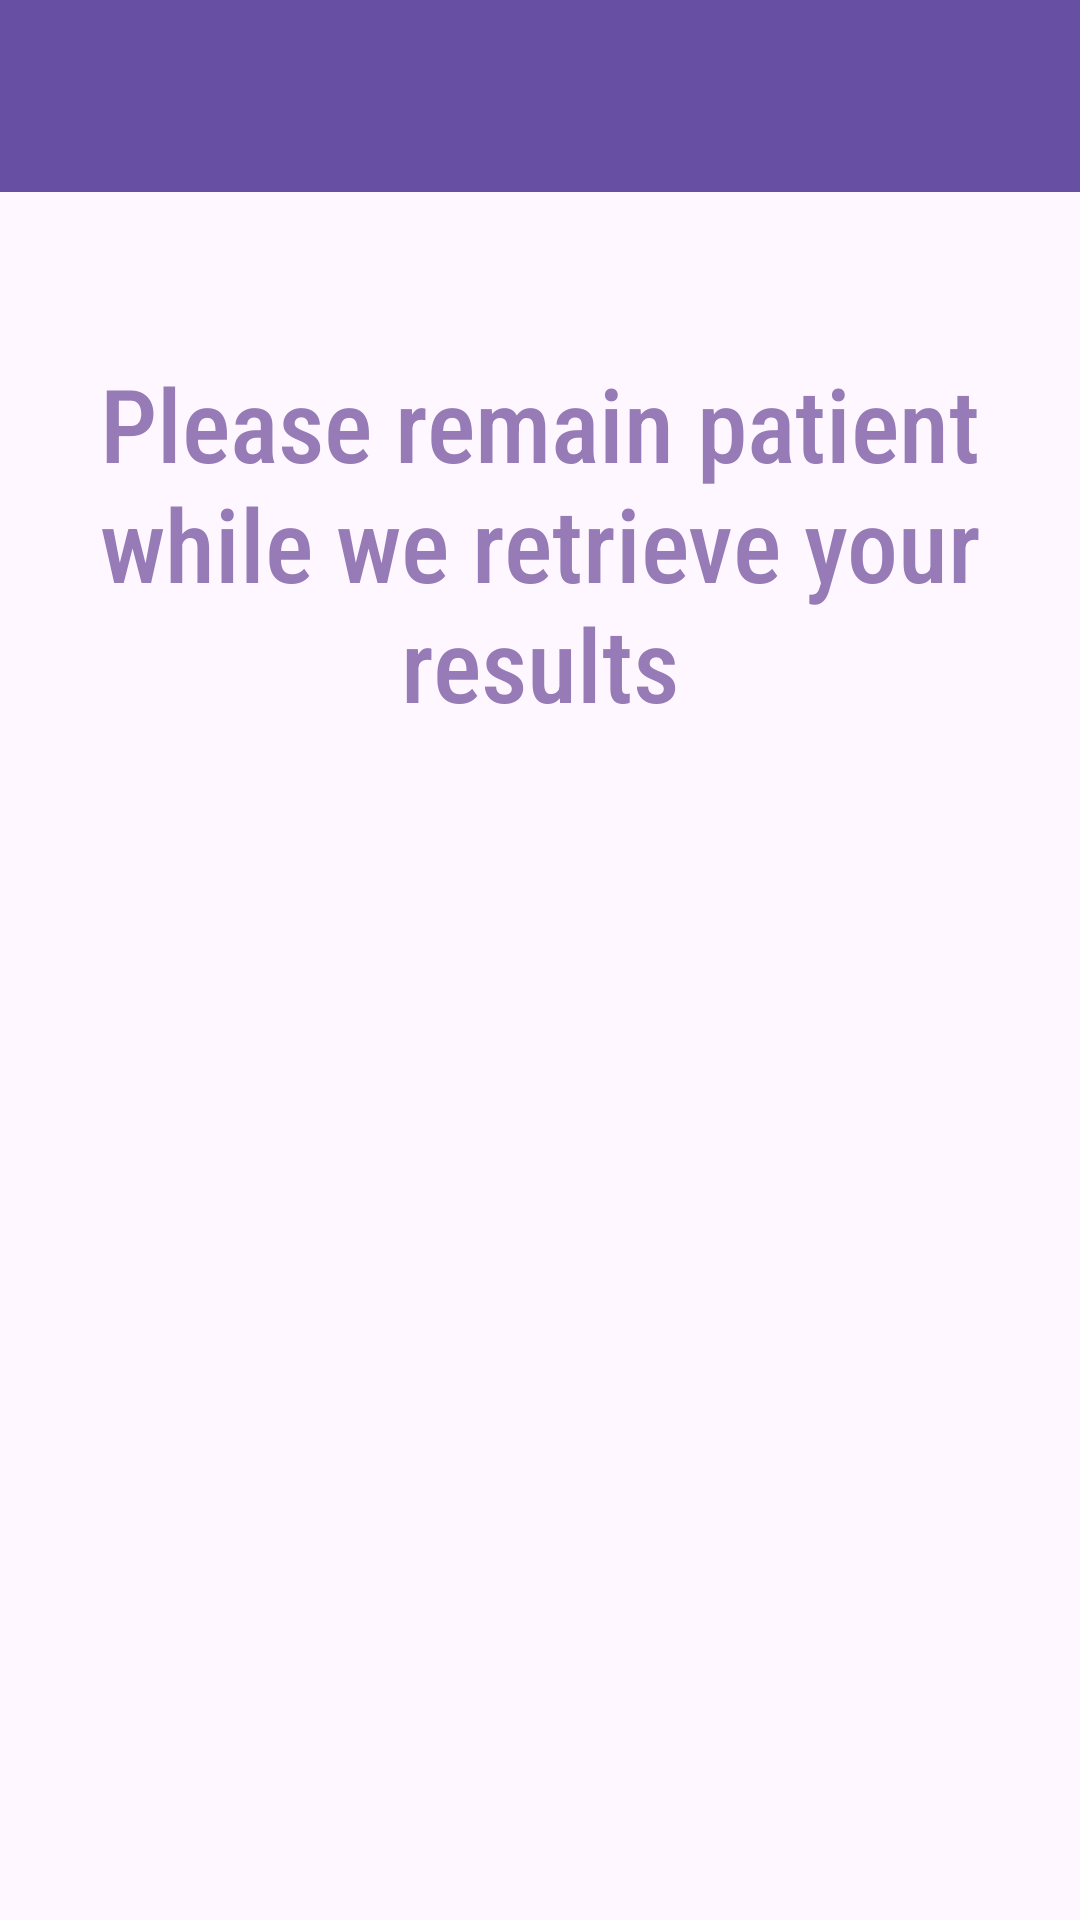

Android layout source for this screen:
<!-- AndroidManifest.xml: application theme Theme.TakeABreather -->
<!-- res/layout/activity_loading.xml -->
<?xml version="1.0" encoding="utf-8"?>
<androidx.constraintlayout.widget.ConstraintLayout xmlns:android="http://schemas.android.com/apk/res/android"
    xmlns:app="http://schemas.android.com/apk/res-auto"
    xmlns:tools="http://schemas.android.com/tools"
    android:layout_width="match_parent"
    android:layout_height="match_parent"
    tools:context=".MainActivity">

    <androidx.appcompat.widget.Toolbar
        android:id="@+id/my_toolbar"
        android:layout_width="match_parent"
        android:layout_height="?attr/actionBarSize"
        android:background="@color/purple"
        android:title="@string/app_name"
        app:layout_constraintEnd_toEndOf="parent"
        app:layout_constraintStart_toStartOf="parent"
        app:layout_constraintTop_toTopOf="parent"
        app:titleTextColor="#FFFFFF" />

    <TextView
        android:id="@+id/textView"
        android:layout_width="wrap_content"
        android:layout_height="wrap_content"
        android:fontFamily="sans-serif-condensed-medium"
        android:text="@string/patience"
        android:textAlignment="center"
        android:textAppearance="@style/TextAppearance.AppCompat.Display1"
        android:textColor="@color/lavender"
        app:layout_constraintBottom_toBottomOf="parent"
        app:layout_constraintEnd_toEndOf="parent"
        app:layout_constraintHorizontal_bias="0.496"
        app:layout_constraintStart_toStartOf="parent"
        app:layout_constraintTop_toTopOf="parent"
        app:layout_constraintVertical_bias="0.23000002" />

    <ProgressBar
        android:id="@+id/progressBar"
        style="?android:attr/progressBarStyle"
        android:layout_width="102dp"
        android:layout_height="99dp"
        android:layout_marginStart="154dp"
        android:layout_marginTop="107dp"
        android:layout_marginEnd="155dp"
        android:layout_marginBottom="291dp"
        app:layout_constraintBottom_toBottomOf="parent"
        app:layout_constraintEnd_toEndOf="parent"
        app:layout_constraintStart_toStartOf="parent"
        app:layout_constraintTop_toBottomOf="@+id/textView" />


</androidx.constraintlayout.widget.ConstraintLayout>
<!-- resources referenced by this layout -->
<resources>
  <color name="lavender">#967BB6</color>
  <color name="purple">#FF6750A4</color>
  <string name="app_name">Breather</string>
  <string name="patience">Please remain patient while we retrieve your results</string>
  <style name="Theme.TakeABreather" parent="Base.Theme.TakeABreather" />
  <style name="Base.Theme.TakeABreather" parent="Theme.Material3.DayNight.NoActionBar">
          
          
      </style>
</resources>
